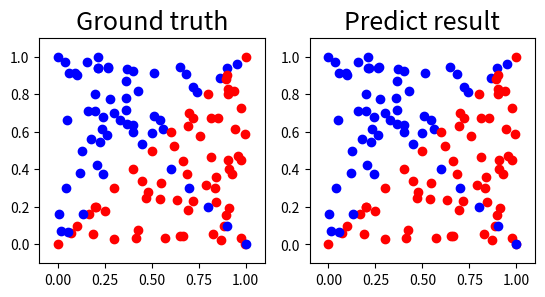

The matplotlib source for this figure:
import numpy as np
import matplotlib.pyplot as plt

## Generate Function for input x, y
def generate_linear(n=100):
    pts = np.random.uniform(0, 1, (n, 2))
    inputs = []
    labels = []
    for pt in pts:
        inputs.append([pt[0], pt[1]])
        distance = (pt[0]-pt[1])/1.414
        if pt[0] > pt[1]:
            labels.append(0)
        else:
            labels.append(1)
    return np.array(inputs), np.array(labels).reshape(n, 1)

## Generate Function for input x, y
def generate_XOR_easy():
    inputs = []
    labels = []
    for i in range(11):
        inputs.append([0.1*i, 0.1*i])
        labels.append(0)
        if 0.1*i == 0.5:
            continue
        inputs.append([0.1*i, 1-0.1*i])
        labels.append(1)
    return np.array(inputs), np.array(labels).reshape(21, 1)

## Used Math Function
def MSE(y, pred_y):
    return np.mean((y - pred_y) ** 2)

## Netwowrk Class
class Neural_Network(object):
    def __init__(self):
        self.inputSize = 2
        self.hiddenSize_1 = 4
        self.hiddenSize_2 = 4
        self.outputSize = 1

        self.W1 = np.random.randn(self.inputSize, self.hiddenSize_1)
        self.W2 = np.random.randn(self.hiddenSize_1, self.hiddenSize_2)
        self.W3 = np.random.randn(self.hiddenSize_2, self.outputSize)

    def forward(self, X):
        self.z = np.dot(X, self.W1)
        self.z2 = self.sigmoid(self.z)
        self.z3 = np.dot(self.z2, self.W2)
        self.z4 = self.sigmoid(self.z3)
        self.z5 = np.dot(self.z4, self.W3)
        o = self.sigmoid(self.z5)
        return o

    def sigmoid(self, x):
        return 1.0/(1.0 + np.exp(-x))

    def derivative_sigmoid(self, x):
        return np.multiply(x, 1.0-x)

    def backward(self, X, y, o):
        self.o_error = y - o
        self.o_delta = self.o_error*self.derivative_sigmoid(o)

        self.z4_error = self.o_delta.dot(self.W3.T)
        self.z4_delta = self.z4_error*self.derivative_sigmoid(self.z4)
        
        self.z2_error = self.z4_delta.dot(self.W2.T)
        self.z2_delta = self.z2_error*self.derivative_sigmoid(self.z2)

        self.W1 += X.T.dot(self.z2_delta)
        self.W2 += self.z2.T.dot(self.z4_delta)
        self.W3 += self.z4.T.dot(self.o_delta)

    def train (self, X, y):
        o = self.forward(X)
        self.backward(X, y, o)

## Draw the result graph
def show_result(x, y, pred_y):
    plt.subplot(1, 2, 1)
    plt.title('Ground truth', fontsize=18)
    for i in range(x.shape[0]):
        if y[i] == 0:
            plt.plot(x[i][0], x[i][1], 'ro')
        else:
            plt.plot(x[i][0], x[i][1], 'bo')
    plt.gca().set_xlim([-0.1,1.1])
    plt.gca().set_ylim([-0.1,1.1])
    plt.gca().set_aspect('equal', adjustable='box')
    
    plt.subplot(1, 2, 2)
    plt.title('Predict result', fontsize=18)
    for i in range(x.shape[0]):
        if pred_y[i] <= 0.5:
            plt.plot(x[i][0], x[i][1], 'ro')
        else:
            plt.plot(x[i][0], x[i][1], 'bo')
    plt.gca().set_xlim([-0.1,1.1])
    plt.gca().set_ylim([-0.1,1.1])
    plt.gca().set_aspect('equal', adjustable='box')
    plt.show()

## Create Netwowrk for both Data
NN_linear = Neural_Network()
NN_XOR = Neural_Network()

## Generate both Data
X_l, y_l = generate_linear()
X_x, y_x = generate_XOR_easy()

for i in range(100000):
    if i%5000 == 0:    
        print("epoch :", i, " Loss :", "%.16f" % MSE(y_l, NN_linear.forward(X_l))) # mean sum squared loss
    NN_linear.train(X_l, y_l)
print(NN_linear.forward(X_l))
show_result(X_l, y_l, NN_linear.forward(X_l))

for i in range(100000):
    if i%5000 == 0:    
        print("epoch :", i, " Loss :", "%.16f" % MSE(y_x, NN_XOR.forward(X_x))) # mean sum squared loss
    NN_XOR.train(X_x, y_x)
print(NN_linear.forward(X_x))
show_result(X_x, y_x, NN_XOR.forward(X_x))
